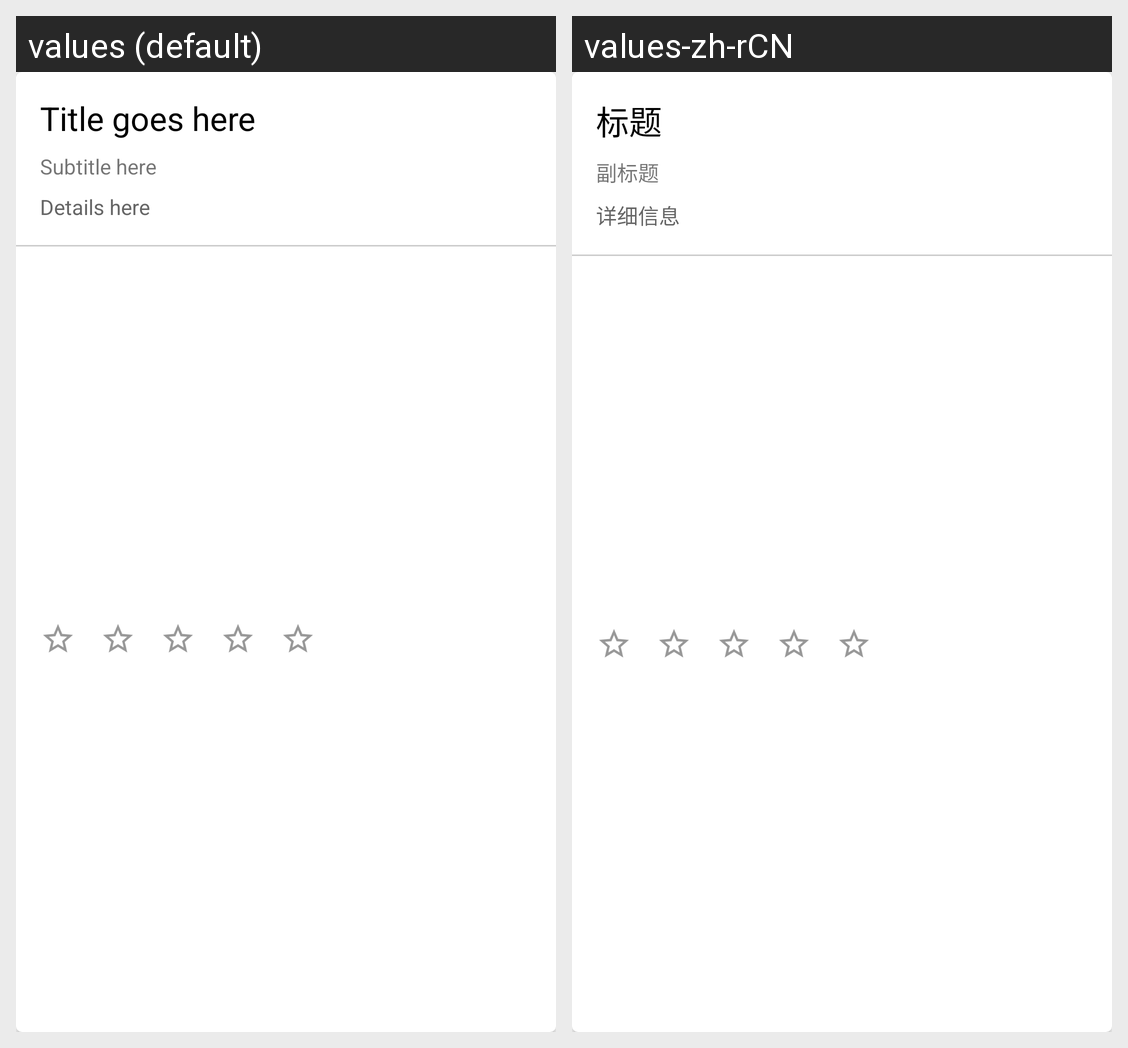

Locale-by-locale string values for the Android screen shown in this grid:
Android screen res/layout/card_main_3.xml rendered under 2 locales, left to right: values (default), values-zh-rCN. Device: Nexus 5 (rendered at 1080×1920; each locale shown at half size, 540×960, under a caption strip naming it); theme AppTheme.
Strings drawn on this screen, with the default value and each locale's value (text and hints the layout hard-codes, and strings that could not be matched under every locale, appear in the picture but are not listed):

main_card_title
  values: Title goes here
  values-zh-rCN: 标题

main_card_subtitle
  values: Subtitle here
  values-zh-rCN: 副标题

main_card_details
  values: Details here
  values-zh-rCN: 详细信息
